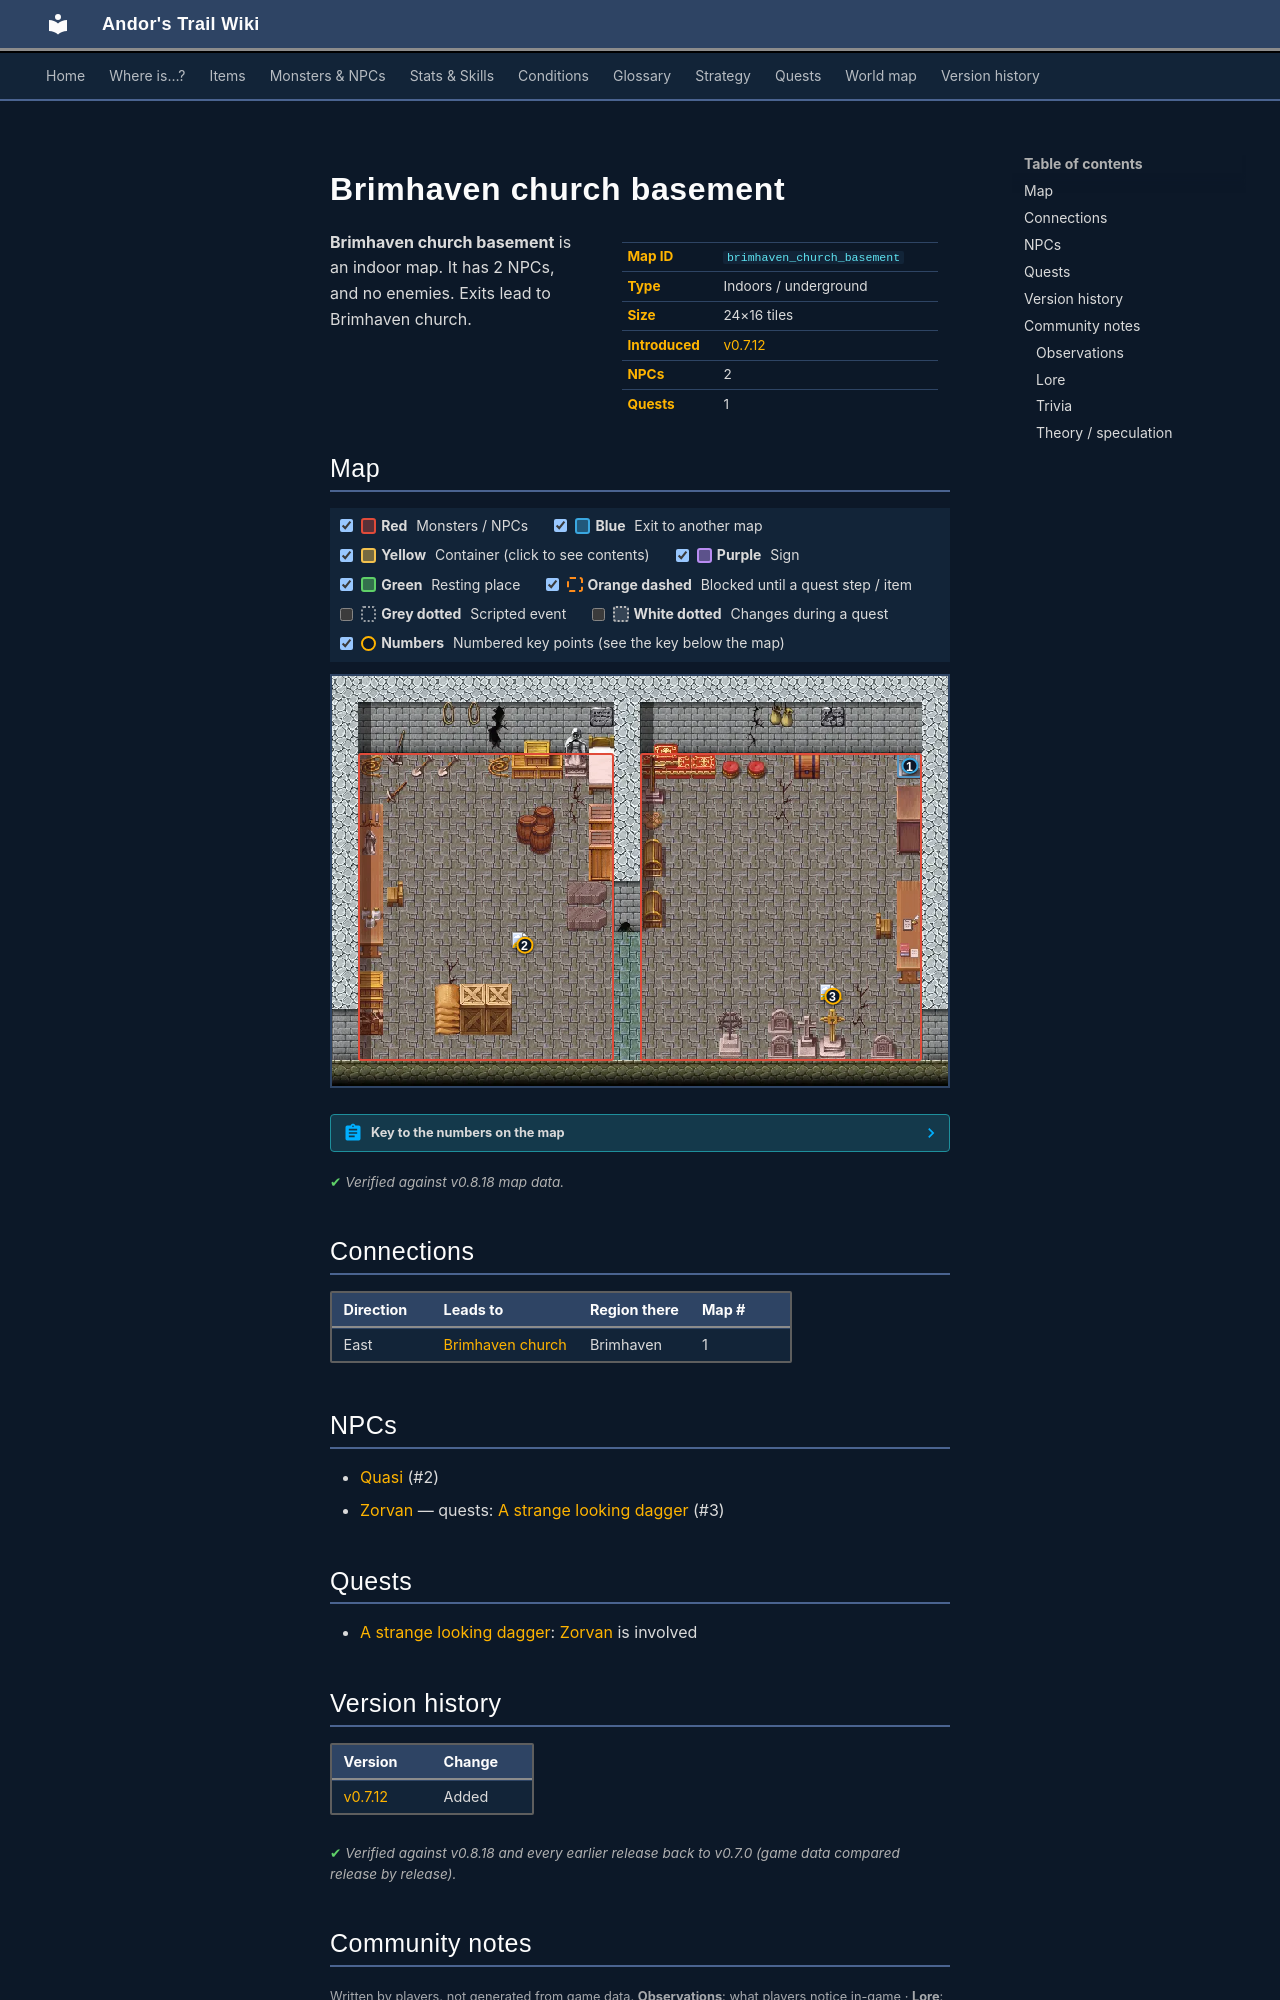

repository: asdfghjkl628/Andor-s-Trail-Wikiiii · page: maps/brimhaven_church_basement/index.html · generator: mkdocs

---
description: "Brimhaven church basement is an indoor location in Andor's Trail. NPCs: Quasi, Zorvan. Exits to Brimhaven church."
---

# Brimhaven church basement

<div class="infobox" markdown>

| | |
|---|---|
| **Map ID** | `brimhaven_church_basement` |
| **Type** | Indoors / underground |
| **Size** | 24×16 tiles |
| **Introduced** | [v0.7.12](../versions/0.7.12.md) |
| **NPCs** | 2 |
| **Quests** | 1 |

</div>

**Brimhaven church basement** is an indoor map. It has 2 NPCs, and no enemies. Exits lead to Brimhaven church.

## Map

<div class="map-legend" markdown="0"><label class="lg"><input type="checkbox" data-t="spawn" checked><span class="sw sw-spawn"></span><b>Red</b>&nbsp;Monsters / NPCs</label><label class="lg"><input type="checkbox" data-t="mapchange" checked><span class="sw sw-mapchange"></span><b>Blue</b>&nbsp;Exit to another map</label><label class="lg"><input type="checkbox" data-t="container" checked><span class="sw sw-container"></span><b>Yellow</b>&nbsp;Container (click to see contents)</label><label class="lg"><input type="checkbox" data-t="sign" checked><span class="sw sw-sign"></span><b>Purple</b>&nbsp;Sign</label><label class="lg"><input type="checkbox" data-t="rest" checked><span class="sw sw-rest"></span><b>Green</b>&nbsp;Resting place</label><label class="lg"><input type="checkbox" data-t="key" checked><span class="sw sw-key"></span><b>Orange dashed</b>&nbsp;Blocked until a quest step / item</label><label class="lg"><input type="checkbox" data-t="script"><span class="sw sw-script"></span><b>Grey dotted</b>&nbsp;Scripted event</label><label class="lg"><input type="checkbox" data-t="replace"><span class="sw sw-replace"></span><b>White dotted</b>&nbsp;Changes during a quest</label><label class="lg"><input type="checkbox" data-t="pin" checked><span class="sw sw-pin"></span><b>Numbers</b>&nbsp;Numbered key points (see the key below the map)</label></div>

<div class="map-wrap hide-script hide-replace" markdown="0"><img src="../../assets/maps/brimhaven_church_basement.webp" alt="Map of Brimhaven church basement" width="768" height="512" loading="lazy"><a id="place-up" class="mo mo-mapchange" href="../brimhaven_church/#place-down" title="Exit to Brimhaven church" style="left:91.667%;top:18.750%;width:4.167%;height:6.250%"></a><span class="mo mo-spawn" title="Spawns: Zorvan" style="left:50.000%;top:18.750%;width:45.833%;height:75.000%"></span><span class="mo mo-spawn" title="Spawns: Quasi" style="left:4.167%;top:18.750%;width:41.667%;height:75.000%"></span><a class="mob" href="../../monsters/brv_undertaker/" title="Zorvan" style="left:79.167%;top:75.000%;width:4.167%;height:6.250%"><img src="../../assets/icons/monsters/monsters_rltiles1_83.png" alt="Zorvan"></a><a class="mob" href="../../monsters/hunchback/" title="Quasi" style="left:29.167%;top:62.500%;width:4.167%;height:6.250%"><img src="../../assets/icons/monsters/monsters_ld2_58.png" alt="Quasi"></a><a class="pin pin-exit" href="#key-1" style="left:93.750%;top:21.875%" title="Exit (east): to [Brimhaven church](brimhaven_church.md)">1</a><a id="pin-npc-hunchback" class="pin pin-npc" href="#key-2" style="left:31.250%;top:65.625%" title="[Quasi](../../monsters/hunchback.md): NPC">2</a><a id="pin-npc-brv_undertaker" class="pin pin-npc" href="#key-3" style="left:81.250%;top:78.125%" title="[Zorvan](../../monsters/brv_undertaker.md): 1 quest">3</a></div>

??? abstract "Key to the numbers on the map"

    | # | What | Details |
    |---|---|---|
    | <span id="key-1"></span>1 | Exit (east) | to [Brimhaven church](brimhaven_church.md) |
    | <span id="key-2"></span>2 | [Quasi](../monsters/hunchback.md) | NPC |
    | <span id="key-3"></span>3 | [Zorvan](../monsters/brv_undertaker.md) | 1 quest |


<p class="verified">Verified against v0.8.18 map data.</p>

## Connections

| Direction | Leads to | Region there | Map # |
|---|---|---|---|
| East | [Brimhaven church](brimhaven_church.md) | Brimhaven | 1 |

## NPCs

- [Quasi](../monsters/hunchback.md) (#2)
- [Zorvan](../monsters/brv_undertaker.md) — quests: [A strange looking dagger](../quests/brv_dagger.md) (#3)

## Quests

- [A strange looking dagger](../quests/brv_dagger.md): [Zorvan](../monsters/brv_undertaker.md) is involved


## Version history

| Version | Change |
|---|---|
| [v0.7.12](../versions/0.7.12.md) | Added |

<p class="verified">Verified against v0.8.18 and every earlier release back to v0.7.0 (game data compared release by release).</p>


## Community notes

<small>Written by players, not generated from game data. **Observations**: what players notice in-game · **Lore**: the in-world story · **Trivia**: real-world facts, references, development history · **Theory / speculation**: unconfirmed ideas; may just be unfinished content</small>

### Observations

*No notes yet. Contributions are welcome: [add a note](https://github.com/asdfghjkl628/Andor-s-Trail-Wikiiii/new/main/notes/maps?filename=brimhaven_church_basement.md&value=%23%23%20Observations%0A%0A%3C%21--%20what%20players%20notice%20in-game%20--%3E%0A%0A%23%23%20Lore%0A%0A%3C%21--%20the%20in-world%20story%20--%3E%0A%0A%23%23%20Trivia%0A%0A%3C%21--%20real-world%20facts%2C%20references%2C%20development%20history%20--%3E%0A%0A%23%23%20Theory%20/%20speculation%0A%0A%3C%21--%20unconfirmed%20ideas%3B%20may%20just%20be%20unfinished%20content%20--%3E%0A).*

### Lore

*No notes yet. Contributions are welcome: [add a note](https://github.com/asdfghjkl628/Andor-s-Trail-Wikiiii/new/main/notes/maps?filename=brimhaven_church_basement.md&value=%23%23%20Observations%0A%0A%3C%21--%20what%20players%20notice%20in-game%20--%3E%0A%0A%23%23%20Lore%0A%0A%3C%21--%20the%20in-world%20story%20--%3E%0A%0A%23%23%20Trivia%0A%0A%3C%21--%20real-world%20facts%2C%20references%2C%20development%20history%20--%3E%0A%0A%23%23%20Theory%20/%20speculation%0A%0A%3C%21--%20unconfirmed%20ideas%3B%20may%20just%20be%20unfinished%20content%20--%3E%0A).*
